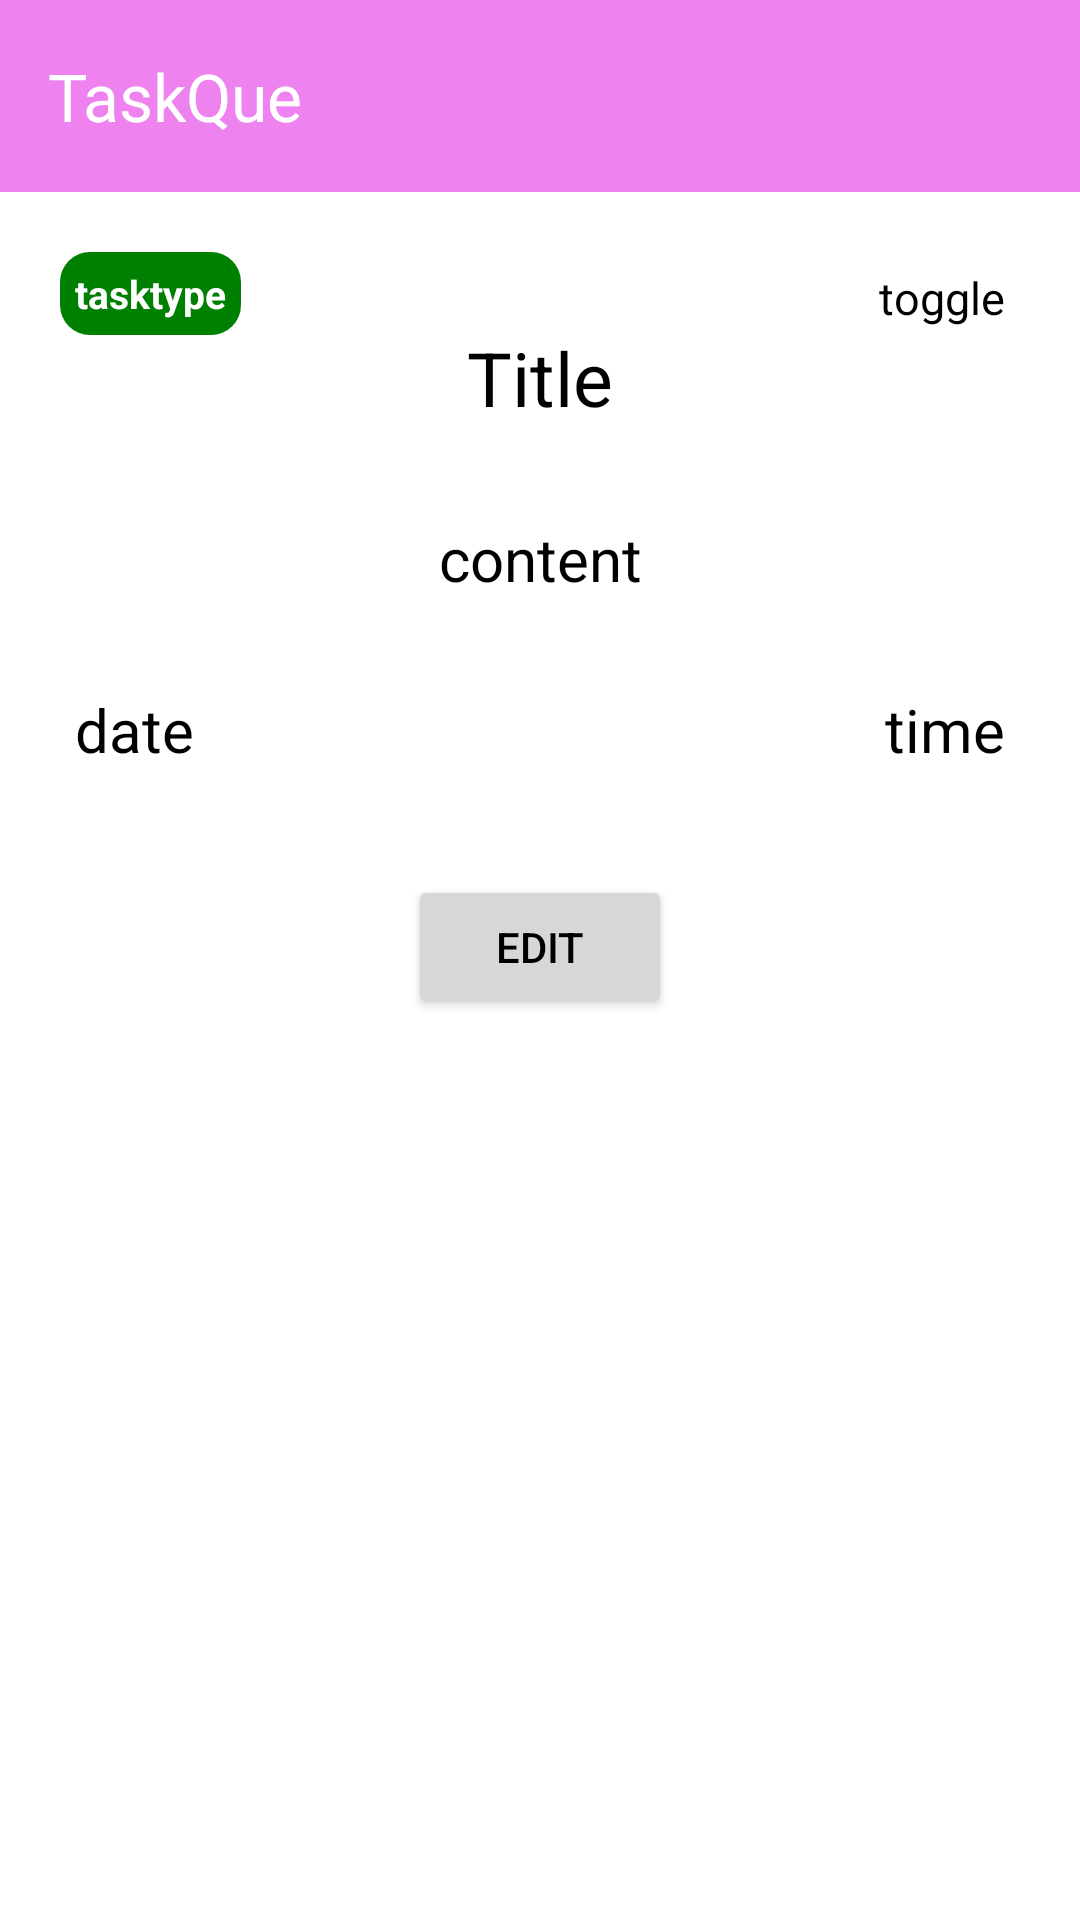

This screen was rendered from an Android layout file. Write that file and the resources it references.
<!-- AndroidManifest.xml: application theme Theme.TaskQue -->
<!-- res/layout/detailed_view_activity.xml -->
<?xml version="1.0" encoding="utf-8"?>
<androidx.constraintlayout.widget.ConstraintLayout xmlns:android="http://schemas.android.com/apk/res/android"
    xmlns:app="http://schemas.android.com/apk/res-auto"
    xmlns:tools="http://schemas.android.com/tools"
    android:layout_width="match_parent"
    android:layout_height="match_parent"
    android:background="@color/White"
    tools:context=".ui.activity.DetailedViewActivity">

    <include
        android:id="@+id/detailed_toolbar"
        layout="@layout/task_toolbar"
        app:layout_constraintEnd_toEndOf="parent"
        app:layout_constraintStart_toStartOf="parent"
        app:layout_constraintTop_toTopOf="parent" />
    <TextView
        android:id="@+id/detailtasktype"
        android:layout_width="wrap_content"
        android:layout_height="wrap_content"
        android:layout_margin="20dp"
        android:background="@drawable/curvedcornergreen"
        android:padding="5dp"
        android:text="tasktype"
        android:textColor="@color/White"
        android:textSize="13sp"
        android:textStyle="bold"
        app:layout_constraintStart_toStartOf="parent"
        app:layout_constraintTop_toBottomOf="@+id/detailed_toolbar" />

    <TextView
        android:id="@+id/detailedinputtitle"
        android:layout_width="wrap_content"
        android:layout_height="wrap_content"
        android:layout_marginTop="40dp"
        android:layout_marginBottom="40dp"
        android:gravity="center"
        android:padding="5dp"
        android:text="Title"
        android:textColor="@color/Black"
        android:textSize="25sp"
        app:layout_constraintBottom_toTopOf="@id/detailedinputcontent"
        app:layout_constraintEnd_toEndOf="parent"
        app:layout_constraintStart_toStartOf="parent"
        app:layout_constraintTop_toBottomOf="@id/detailed_toolbar" />

    <TextView
        android:id="@+id/detailedinputside"
        android:layout_width="wrap_content"
        android:layout_height="wrap_content"
        android:layout_margin="20dp"
        android:padding="5dp"
        android:text="toggle"
        android:textColor="@color/Black"
        android:textSize="15sp"
        app:layout_constraintEnd_toEndOf="parent"
        app:layout_constraintTop_toBottomOf="@+id/detailed_toolbar" />

    <TextView
        android:id="@+id/detailedinputcontent"
        android:layout_width="match_parent"
        android:layout_height="wrap_content"
        android:layout_margin="20dp"
        android:gravity="center"
        android:padding="5dp"
        android:text="content"
        android:textColor="@color/Black"
        android:textSize="20dp"
        app:layout_constraintEnd_toEndOf="parent"
        app:layout_constraintStart_toStartOf="parent"
        app:layout_constraintTop_toBottomOf="@id/detailedinputtitle" />

    <TextView
        android:id="@+id/detailedinputdate"
        android:layout_width="0dp"
        android:layout_height="wrap_content"
        android:layout_margin="20dp"
        android:padding="5dp"
        android:text="date"
        android:textColor="@color/Black"
        android:textSize="20sp"
        app:layout_constraintStart_toStartOf="parent"
        app:layout_constraintTop_toBottomOf="@id/detailedinputcontent" />

    <TextView
        android:id="@+id/detailedinputtime"
        android:layout_width="0dp"
        android:layout_height="wrap_content"
        android:layout_margin="20dp"
        android:padding="5dp"
        android:text="time"
        android:textColor="@color/Black"
        android:textSize="20sp"
        app:layout_constraintEnd_toEndOf="parent"
        app:layout_constraintTop_toBottomOf="@id/detailedinputcontent" />

    <Button
        android:id="@+id/editButton"
        android:layout_width="wrap_content"
        android:layout_height="wrap_content"
        android:layout_margin="30dp"
        android:text="Edit"
        android:textColor="@color/Black"
        app:layout_constraintEnd_toEndOf="parent"
        app:layout_constraintStart_toStartOf="parent"
        app:layout_constraintTop_toBottomOf="@id/detailedinputdate" />


</androidx.constraintlayout.widget.ConstraintLayout>
<!-- res/layout/task_toolbar.xml (included above) -->
<?xml version="1.0" encoding="utf-8"?>
<androidx.appcompat.widget.Toolbar
    xmlns:android="http://schemas.android.com/apk/res/android"
    xmlns:app="http://schemas.android.com/apk/res-auto"
    android:id="@+id/toolbarheader"
    android:layout_width="match_parent"
    app:title="TaskQue"
     app:subtitleTextColor="@color/White"
    android:layout_height="wrap_content"
    android:background="@color/Violet"
    app:titleTextColor="@color/White"
    app:layout_constraintEnd_toEndOf="parent"
    app:layout_constraintStart_toStartOf="parent"
    app:layout_constraintTop_toTopOf="parent">


</androidx.appcompat.widget.Toolbar>
<!-- resources referenced by this layout -->
<resources>
  <color name="Black">#000000</color>
  <color name="Violet">#EE82EE</color>
  <color name="White">#FFFFFF</color>
  <!-- drawable curvedcornergreen (drawable) -->
  <?xml version="1.0" encoding="utf-8"?>
  <shape xmlns:android="http://schemas.android.com/apk/res/android">
      <corners android:radius="10dp"></corners>
      <solid android:color="@color/Green"></solid>
      <size android:width="50dp" android:height="10dp"></size>
  </shape>
  <style name="Theme.TaskQue" parent="Base.Theme.TaskQue">
          <item name="android:windowBackground">@android:color/white</item>
      </style>
  <color name="Green">#008000</color>
  <style name="Base.Theme.TaskQue" parent="Theme.Material3.Light.NoActionBar">
          
          
      </style>
</resources>
